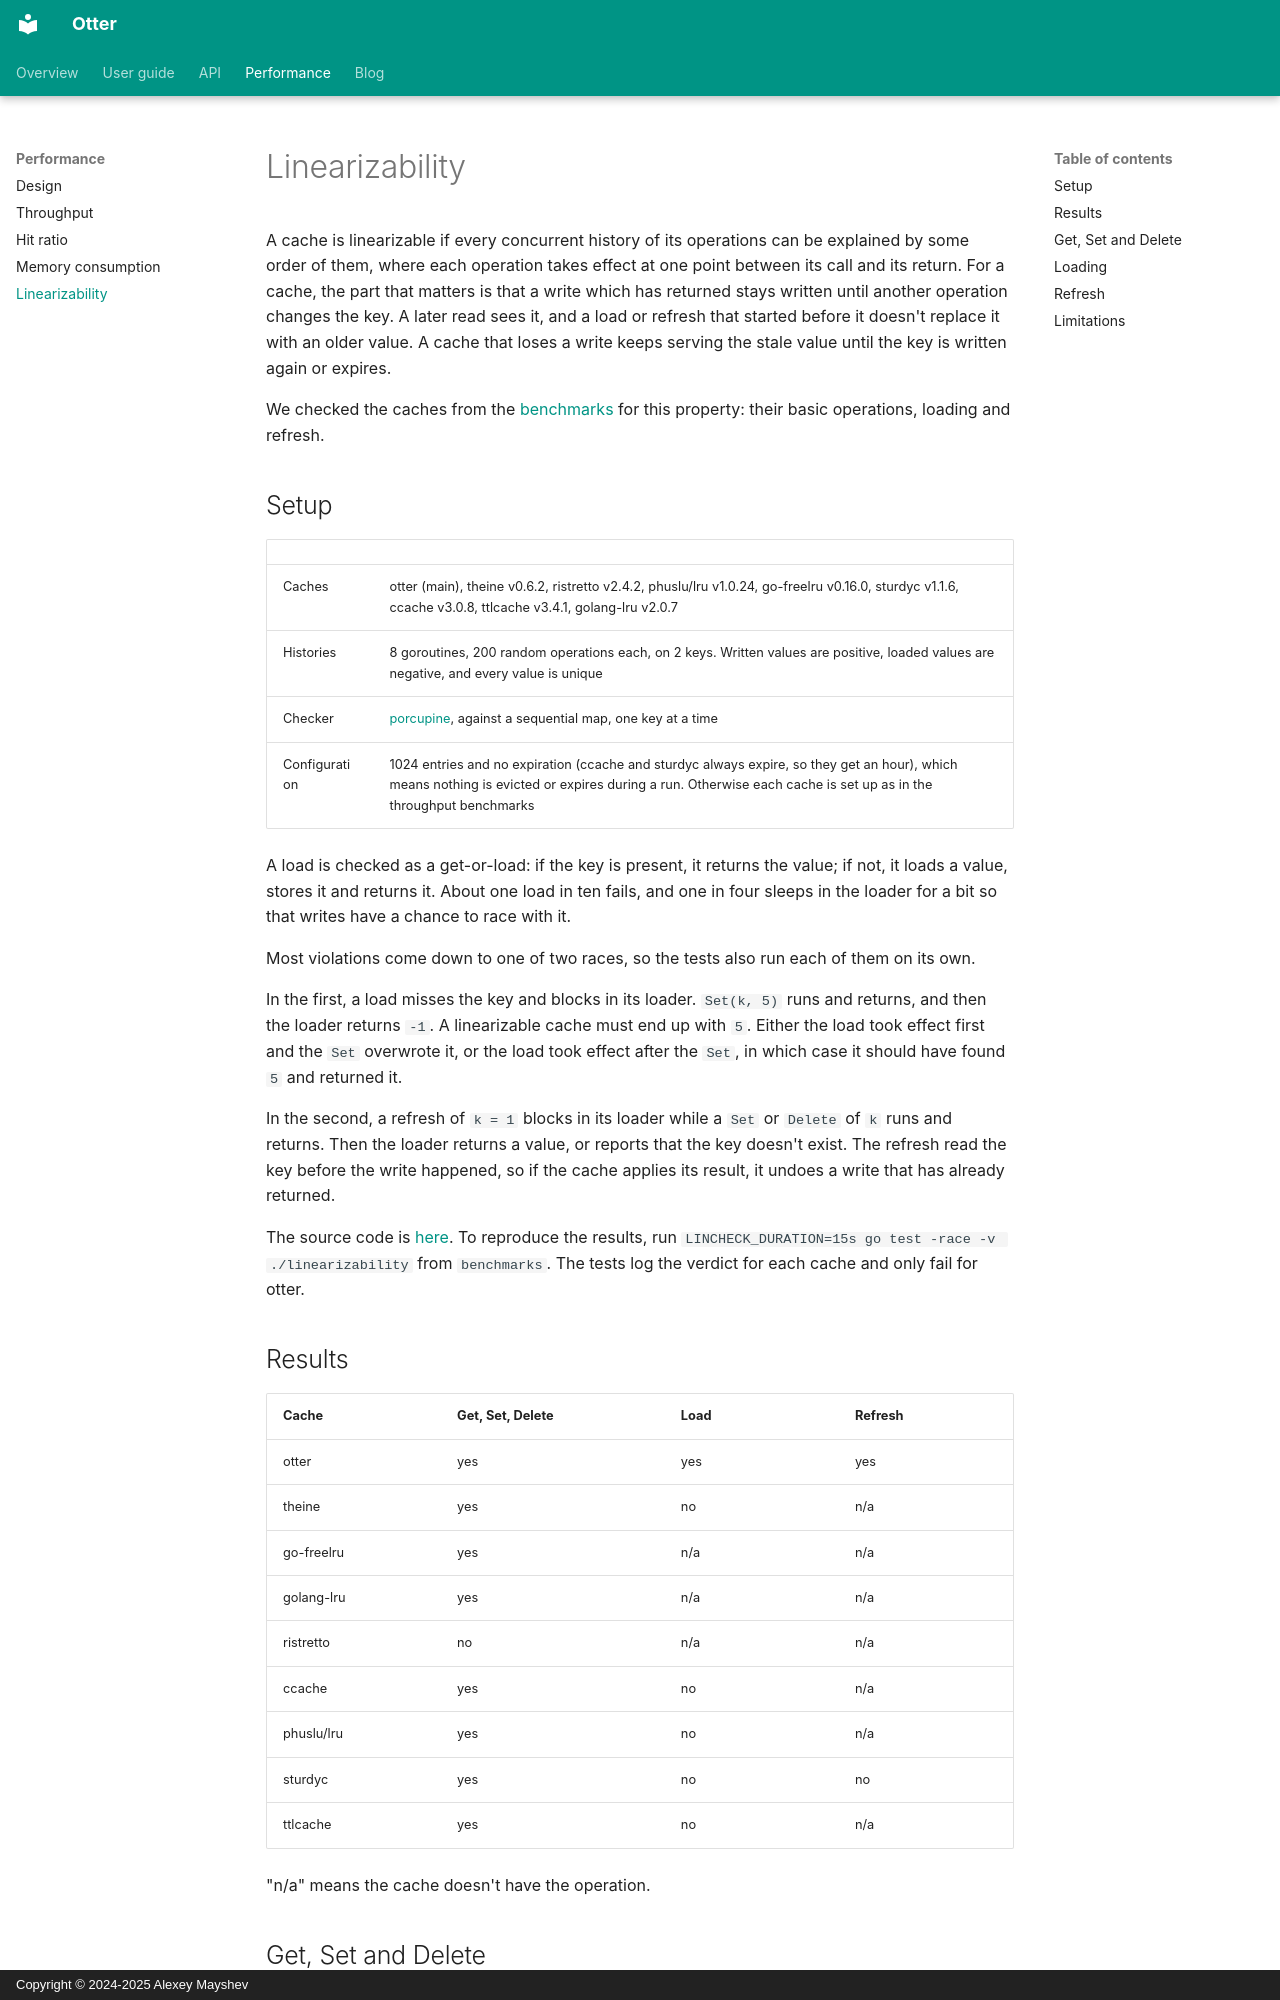

repository: maypok86/otter · page: performance/linearizability/index.html · generator: mkdocs · copyright: Copyright © 2024-2025 Alexey Mayshev

# Linearizability

A cache is linearizable if every concurrent history of its operations can be explained by some order of them, where each operation takes effect at one point between its call and its return. For a cache, the part that matters is that a write which has returned stays written until another operation changes the key. A later read sees it, and a load or refresh that started before it doesn't replace it with an older value. A cache that loses a write keeps serving the stale value until the key is written again or expires.

We checked the caches from the [benchmarks](throughput.md) for this property: their basic operations, loading and refresh.

## Setup

| | |
|---|---|
| Caches | otter (main), theine v0.6.2, ristretto v2.4.2, phuslu/lru v1.0.24, go-freelru v0.16.0, sturdyc v1.1.6, ccache v3.0.8, ttlcache v3.4.1, golang-lru v2.0.7 |
| Histories | 8 goroutines, 200 random operations each, on 2 keys. Written values are positive, loaded values are negative, and every value is unique |
| Checker | [porcupine](https://github.com/anishathalye/porcupine), against a sequential map, one key at a time |
| Configuration | 1024 entries and no expiration (ccache and sturdyc always expire, so they get an hour), which means nothing is evicted or expires during a run. Otherwise each cache is set up as in the throughput benchmarks |

A load is checked as a get-or-load: if the key is present, it returns the value; if not, it loads a value, stores it and returns it. About one load in ten fails, and one in four sleeps in the loader for a bit so that writes have a chance to race with it.

Most violations come down to one of two races, so the tests also run each of them on its own.

In the first, a load misses the key and blocks in its loader. `Set(k, 5)` runs and returns, and then the loader returns `-1`. A linearizable cache must end up with `5`. Either the load took effect first and the `Set` overwrote it, or the load took effect after the `Set`, in which case it should have found `5` and returned it.

In the second, a refresh of `k = 1` blocks in its loader while a `Set` or `Delete` of `k` runs and returns. Then the loader returns a value, or reports that the key doesn't exist. The refresh read the key before the write happened, so if the cache applies its result, it undoes a write that has already returned.

The source code is [here](https://github.com/maypok86/otter/blob/main/benchmarks/linearizability). To reproduce the results, run `LINCHECK_DURATION=15s go test -race -v ./linearizability` from `benchmarks`. The tests log the verdict for each cache and only fail for otter.

## Results

| Cache | Get, Set, Delete | Load | Refresh |
|---|---|---|---|
| otter | yes | yes | yes |
| theine | yes | no | n/a |
| go-freelru | yes | n/a | n/a |
| golang-lru | yes | n/a | n/a |
| ristretto | no | n/a | n/a |
| ccache | yes | no | n/a |
| phuslu/lru | yes | no | n/a |
| sturdyc | yes | no | no |
| ttlcache | yes | no | n/a |

"n/a" means the cache doesn't have the operation.

## Get, Set and Delete

All caches pass except ristretto.

ristretto applies writes asynchronously, through a buffer and its admission policy, and its documentation says a `Set` may be dropped. So a goroutine can call `Set`, then `Get` the same key and miss. The documentation also says `Wait` makes a `Set` visible to later reads, so we tried calling it after every `Set` and `Delete`. That isn't enough. With several goroutines writing, the checker still finds histories where a `Get` misses a key after a `Set` of that key has returned, and no order of the operations explains them.
